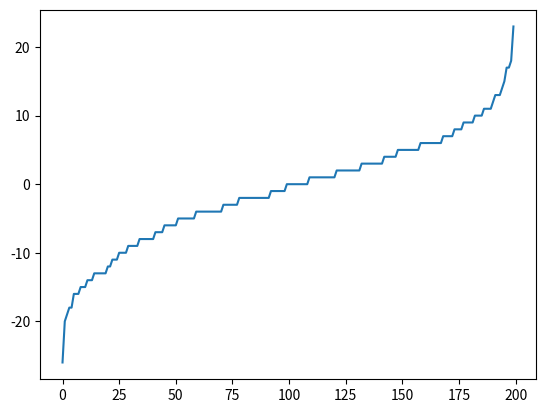

Write the Python code that produced this figure.
import numpy as np
import random

import matplotlib.pyplot as plt

np.set_printoptions(suppress=True)

ROCK, PAPER, SCISSORS = 0, 1, 2
NUM_ACTIONS = 3
# this is the opponent strategy and this means they favor rock so player
# should favor paper to win
oppStrategy = np.array([0.5, 0.25, 0.25])


def value(p1, p2):
    if p1 == p2:
        return 0
    elif (p1 - 1) % NUM_ACTIONS == p2:
        return 1
    else:
        return -1


def normalize(strategy):
    strategy = np.copy(strategy)
    normalizingSum = np.sum(strategy)
    if normalizingSum > 0:
        strategy /= normalizingSum
    else:
        strategy = np.ones(strategy.shape[0]) / strategy.shape[0]
    return strategy

def getStrategy(regretSum):
    return normalize(np.maximum(regretSum, 0))

def getAveragedStrategy(strategySum):
    return normalize(strategySum)

def getAction(strategy):
    strategy = strategy / np.sum(strategy) #normalize
    return np.searchsorted(np.cumsum(strategy), random.random())

def train(iterations):
    regretSum = np.zeros(NUM_ACTIONS)
    strategySum = np.zeros((NUM_ACTIONS))

    actionUtility = np.zeros(NUM_ACTIONS)
    for i in range(iterations):
        strategy = getStrategy(regretSum)
        #use the regret to form the current player strategy
        strategySum += strategy

        myAction = getAction(strategy)
        otherAction = getAction(oppStrategy)

        #this is snaking around the values so that it sums up the new regret value to proper item
        actionUtility[otherAction] = 0
        actionUtility[(otherAction + 1) % NUM_ACTIONS] = 1
        actionUtility[(otherAction - 1) % NUM_ACTIONS] = -1

        regretSum += actionUtility - actionUtility[myAction]
        return strategySum

strategySum = train(100000)

strategy = getAveragedStrategy(strategySum)
print(strategy)

vvv = []
for j in range(200):
    vv = 0
    for i in range(100):
        #strategy = getStrategy()
        #strategy = [0, 1, 0]

        myAction = getAction(strategy)
        otherAction = getAction(oppStrategy)
        vv += value(myAction, otherAction)
    vvv.append(vv)
plt.plot(sorted(vvv))
print(np.mean(vvv))
print(np.median(vvv))
plt.show()

